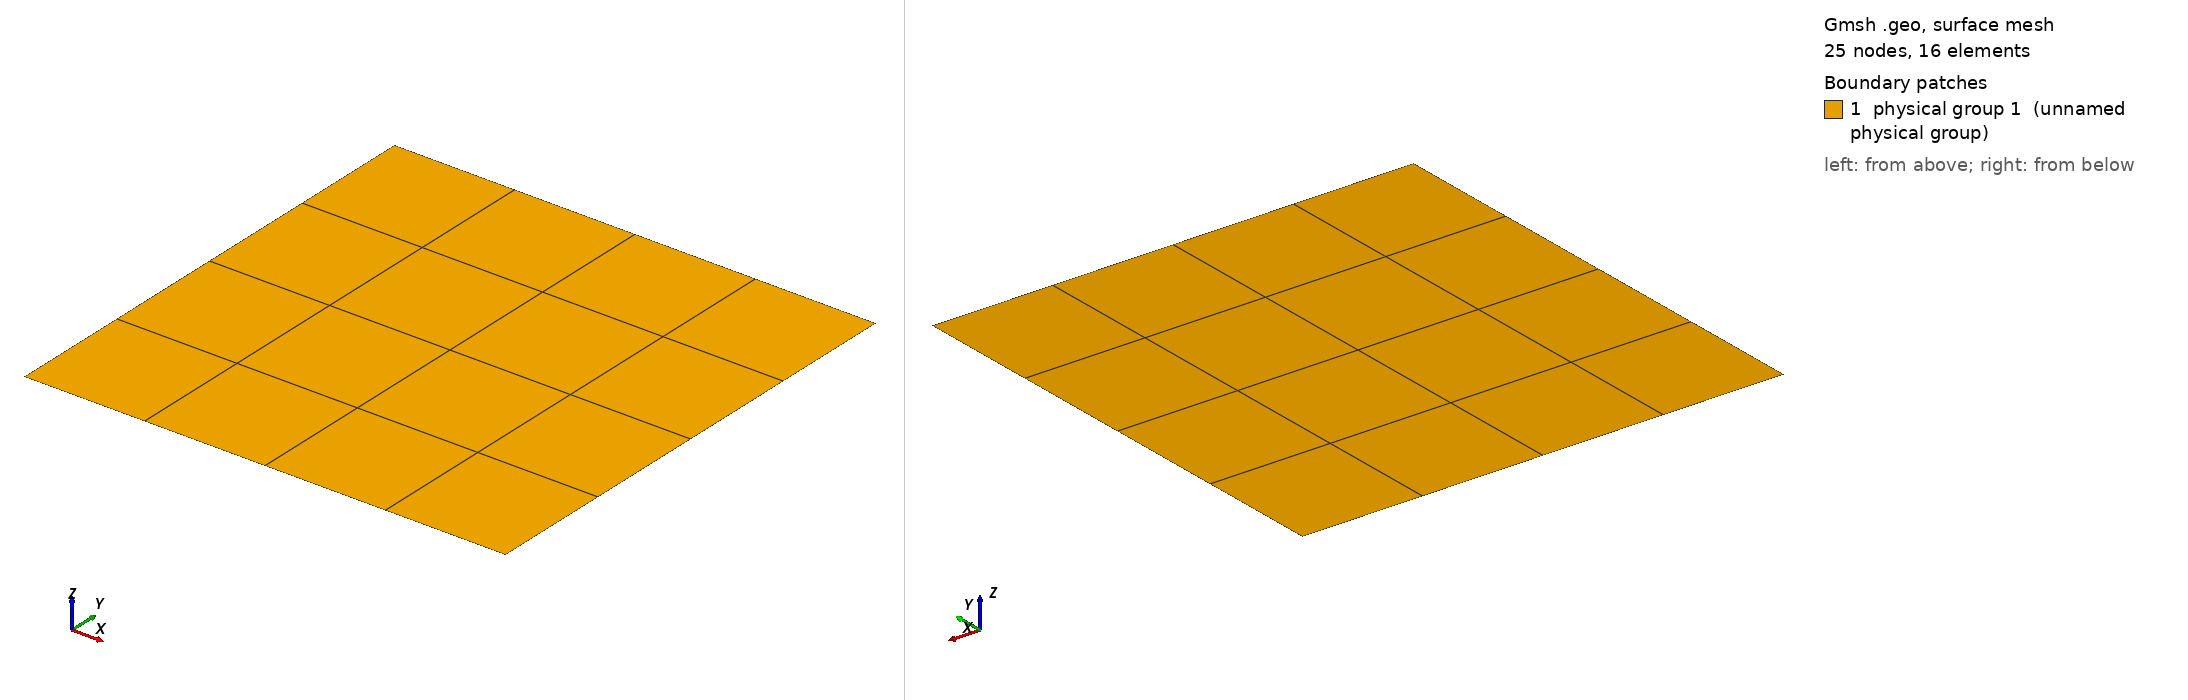

Gmsh geometry script, surface-meshed: 25 nodes, 16 surface elements. Boundary patches (legend numbers): 1 physical group 1 (unnamed physical group). Left view from above one corner, right view from below the opposite corner. Legend entries are the model's physical surfaces. The drawing asked Gmsh for element sizes between 1% and 20% of the model's largest extent; the script's own settings can give other sizes.

=== quad.geo (drawn) ===
// Increase n to have a finer structured mesh:
n = 5;


Point(1) = {0, 0, 0, 1.0};
Point(2) = {1, 0, 0, 1.0};
Point(3) = {0, 1, 0, 1.0};
Point(4) = {1, 1, 0, 1.0};

Line(1) = {1, 2};
Line(2) = {2, 4};
Line(3) = {4, 3};
Line(4) = {3, 1};

Transfinite Line {1} = n;
Transfinite Line {2} = n;
Transfinite Line {3} = n;
Transfinite Line {4} = n;

Line Loop(5) = {4, 1, 2, 3};
Plane Surface(1) = {5};

Transfinite Surface {1} = {1,2,3,4};
Recombine Surface {1};


all = 1; left = 2; right = 3;

Physical Surface(all) = {1};
Physical Line(left) = {4};
Physical Line(right) = {2};
